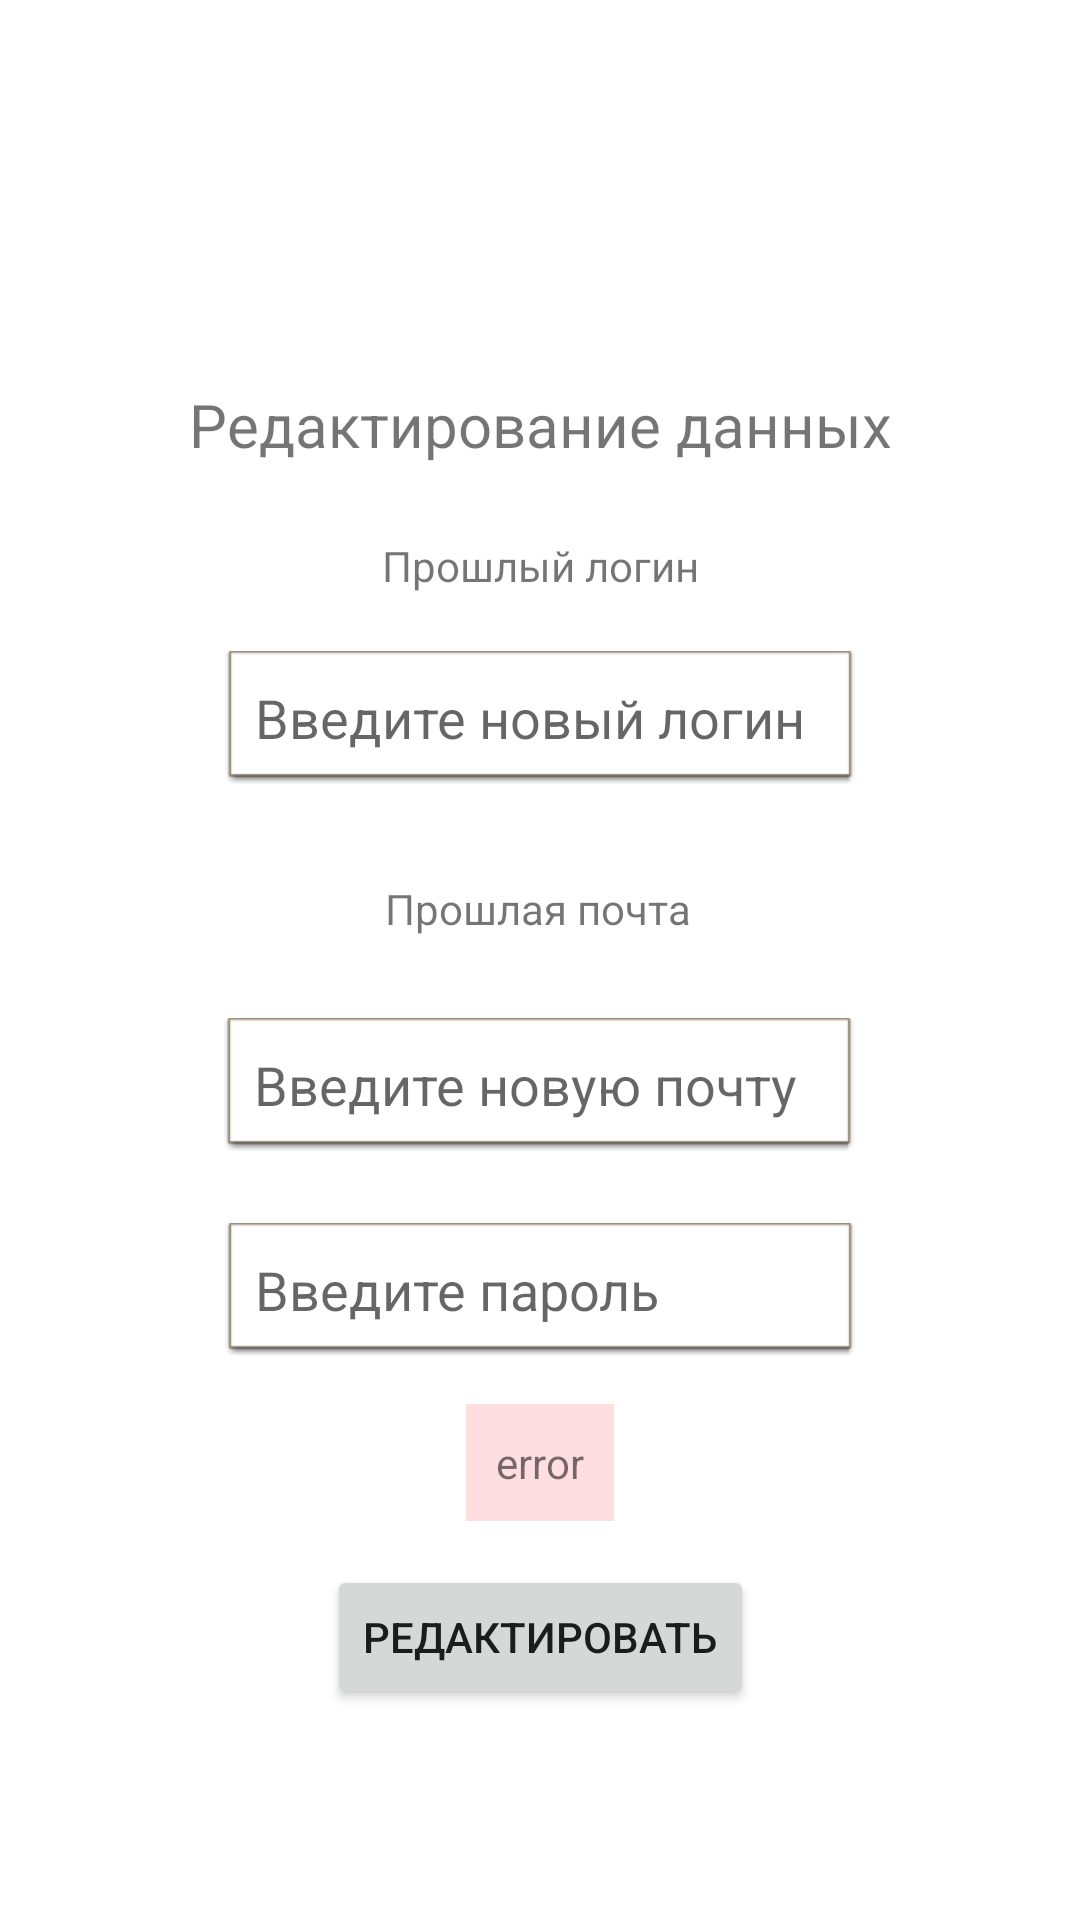

The Android layout XML behind this screen, and the referenced resources:
<!-- AndroidManifest.xml: application theme Theme.MyApplication -->
<!-- res/layout/activity_fix_profile_data.xml -->
<?xml version="1.0" encoding="utf-8"?>
<androidx.constraintlayout.widget.ConstraintLayout xmlns:android="http://schemas.android.com/apk/res/android"
    xmlns:app="http://schemas.android.com/apk/res-auto"
    xmlns:tools="http://schemas.android.com/tools"
    android:layout_width="match_parent"
    android:layout_height="wrap_content"
    tools:context=".fixProfileData">

    <TextView
        android:id="@+id/textErrorFIx"
        android:layout_width="wrap_content"
        android:layout_height="wrap_content"
        android:layout_marginTop="16dp"
        android:background="#A9FFCDD2"
        android:padding="10dp"
        android:text="error"
        app:layout_constraintEnd_toEndOf="parent"
        app:layout_constraintStart_toStartOf="parent"
        app:layout_constraintTop_toBottomOf="@+id/curentPassword" />

    <TextView
        android:id="@+id/oldEmail"
        android:layout_width="wrap_content"
        android:layout_height="20dp"
        android:layout_marginTop="32dp"
        android:text="Прошлая почта"
        app:layout_constraintEnd_toEndOf="parent"
        app:layout_constraintHorizontal_bias="0.498"
        app:layout_constraintStart_toStartOf="parent"
        app:layout_constraintTop_toBottomOf="@+id/newName" />

    <EditText
        android:id="@+id/newEmail"
        android:layout_width="wrap_content"
        android:layout_height="wrap_content"
        android:layout_marginTop="16dp"
        android:background="@android:drawable/editbox_dropdown_light_frame"
        android:ems="10"
        android:hint="Введите новую почту"
        android:inputType="textPersonName"
        android:padding="10dp"
        app:layout_constraintEnd_toEndOf="parent"
        app:layout_constraintHorizontal_bias="0.497"
        app:layout_constraintStart_toStartOf="parent"
        app:layout_constraintTop_toBottomOf="@+id/imageView3" />

    <EditText
        android:id="@+id/curentPassword"
        android:layout_width="wrap_content"
        android:layout_height="wrap_content"
        android:layout_marginTop="24dp"
        android:background="@android:drawable/editbox_dropdown_light_frame"
        android:ems="10"
        android:hint="Введите пароль"
        android:inputType="textPersonName"
        android:padding="10dp"
        app:layout_constraintEnd_toEndOf="parent"
        app:layout_constraintStart_toStartOf="parent"
        app:layout_constraintTop_toBottomOf="@+id/newEmail" />

    <ImageView
        android:id="@+id/imageView3"
        android:layout_width="70dp"
        android:layout_height="40dp"
        android:layout_marginEnd="16dp"
        app:layout_constraintBottom_toBottomOf="@+id/oldEmail"
        app:layout_constraintEnd_toStartOf="@+id/oldEmail"
        app:layout_constraintTop_toTopOf="@+id/oldEmail"
        app:srcCompat="@drawable/depth" />

    <ImageView
        android:id="@+id/imageView4"
        android:layout_width="70dp"
        android:layout_height="40dp"
        android:layout_marginStart="16dp"
        app:layout_constraintBottom_toBottomOf="@+id/oldEmail"
        app:layout_constraintStart_toEndOf="@+id/oldEmail"
        app:layout_constraintTop_toTopOf="@+id/oldEmail"
        app:srcCompat="@drawable/depth" />

    <EditText
        android:id="@+id/newName"
        android:layout_width="wrap_content"
        android:layout_height="wrap_content"
        android:layout_marginTop="8dp"
        android:background="@android:drawable/editbox_dropdown_light_frame"
        android:ems="10"
        android:hint="Введите новый логин"
        android:inputType="textPersonName"
        android:padding="10dp"
        app:layout_constraintEnd_toEndOf="parent"
        app:layout_constraintStart_toStartOf="parent"
        app:layout_constraintTop_toBottomOf="@+id/imageView2" />

    <ImageView
        android:id="@+id/imageView2"
        android:layout_width="70dp"
        android:layout_height="40dp"
        android:layout_marginEnd="16dp"
        app:layout_constraintBottom_toBottomOf="@+id/oldName"
        app:layout_constraintEnd_toStartOf="@+id/oldName"
        app:layout_constraintTop_toTopOf="@+id/oldName"
        app:srcCompat="@drawable/depth" />

    <ImageView
        android:id="@+id/imageView"
        android:layout_width="70dp"
        android:layout_height="40dp"
        android:layout_marginStart="16dp"
        app:layout_constraintBottom_toBottomOf="@+id/oldName"
        app:layout_constraintStart_toEndOf="@+id/oldName"
        app:layout_constraintTop_toTopOf="@+id/oldName"
        app:srcCompat="@drawable/depth" />

    <TextView
        android:id="@+id/oldName"
        android:layout_width="wrap_content"
        android:layout_height="20dp"
        android:layout_marginTop="24dp"
        android:text="Прошлый логин"
        app:layout_constraintEnd_toEndOf="parent"
        app:layout_constraintStart_toStartOf="parent"
        app:layout_constraintTop_toBottomOf="@+id/textView7" />

    <TextView
        android:id="@+id/textView7"
        android:layout_width="wrap_content"
        android:layout_height="wrap_content"
        android:layout_marginTop="128dp"
        android:text="Редактирование данных"
        android:textSize="20sp"
        app:layout_constraintEnd_toEndOf="parent"
        app:layout_constraintStart_toStartOf="parent"
        app:layout_constraintTop_toTopOf="parent" />

    <Button
        android:id="@+id/btnFix"
        android:layout_width="wrap_content"
        android:layout_height="wrap_content"
        android:layout_marginTop="8dp"
        android:layout_marginBottom="64dp"
        android:text="Редактировать"
        app:layout_constraintBottom_toBottomOf="parent"
        app:layout_constraintEnd_toEndOf="parent"
        app:layout_constraintStart_toStartOf="parent"
        app:layout_constraintTop_toBottomOf="@+id/textErrorFIx" />
</androidx.constraintlayout.widget.ConstraintLayout>
<!-- resources referenced by this layout -->
<resources>
  <style name="Theme.MyApplication" parent="Theme.MaterialComponents.DayNight.DarkActionBar">
          
          <item name="colorPrimary">@color/teal_200</item>
          <item name="colorPrimaryVariant">@color/teal_700</item>
          <item name="colorOnPrimary">@color/white</item>
          
          <item name="colorSecondary">@color/teal_200</item>
          <item name="colorSecondaryVariant">@color/teal_700</item>
          <item name="colorOnSecondary">@color/black</item>
          
          <item name="android:statusBarColor" tools:targetApi="l">?attr/colorPrimaryVariant</item>
          
      </style>
  <!-- not gathered from this repository: default colours our renderer supplied (Android Studio template values) -->
  <color name="teal_200">#FF03DAC5</color>
  <color name="teal_700">#FF018786</color>
  <color name="black">#FF000000</color>
  <color name="white">#FFFFFFFF</color>
</resources>
